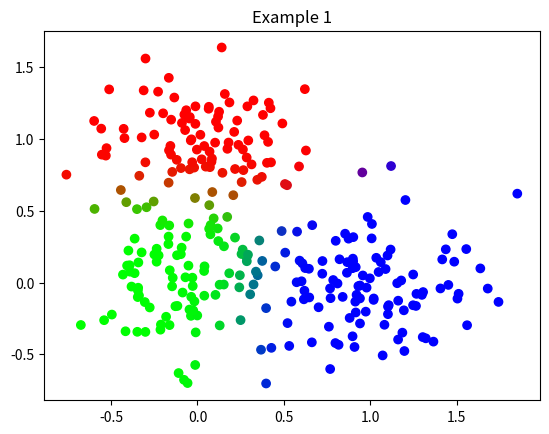
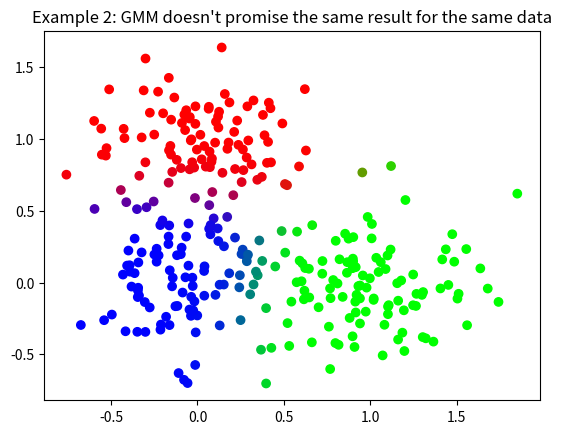
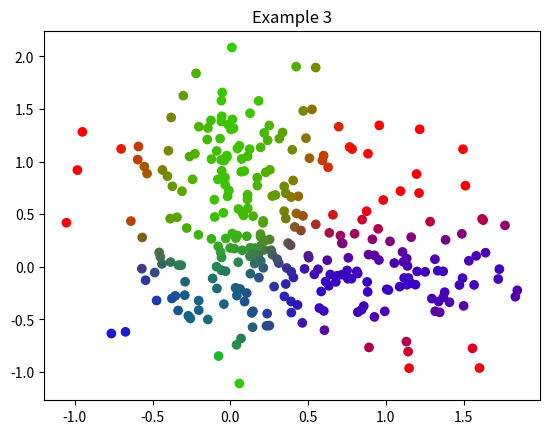
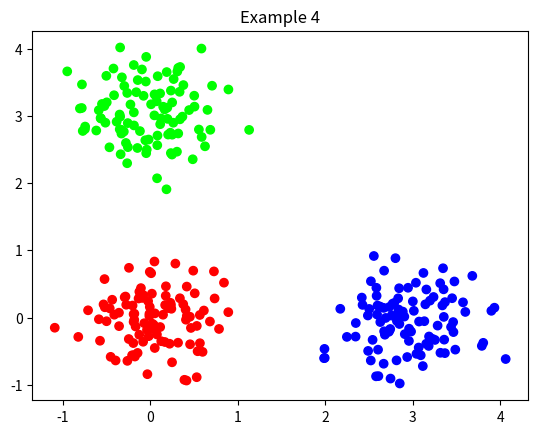
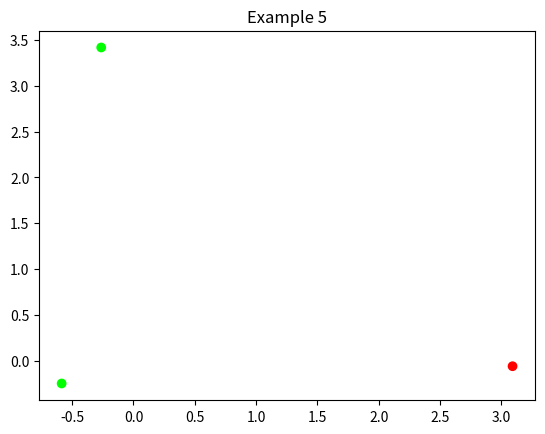

The script that saved these images, in order:
import numpy as np
import matplotlib.pyplot as plt


class GMM:
    def __init__(self, k, max_steps=2000, independent_variance=True, verbose=True):
        self.k = k
        self.max_steps = max_steps
        self.epsilon = 1e-8
        self.verbose = verbose
        # specify whether each feature has independent variance - that is, has a diagnol covariance matrix
        self.independent_variance = independent_variance

    def fit(self, X):
        n, self.feature_size = X.shape
        # the parameter of each gaussian distribution
        self.prior = np.ones(self.k) / self.k
        self.prior /= self.prior
        if self.independent_variance:
            self.std = np.repeat(np.std(X, axis=0, keepdims=True), self.k)
            self.mean = np.random.normal(X.mean(axis=0), self.std, [self.k, self.feature_size])
        else:
            self.cov = np.repeat(np.cov(X.T)[None, ...], self.k, axis=0)
            self.mean = np.random.multivariate_normal(X.mean(axis=0), self.cov[0], [self.k])

        previous_log_likelihood = -np.inf
        for step in range(self.max_steps):
            ''' Expectation step '''
            # posterior probability of each sample in each Gaussian model
            posterior = self.predict(X)
            ''' Maximization step'''
            # center of each Gaussian model
            self.mean = (posterior[:, :, None] * X[None, :, :]).sum(axis=1) / \
                        (posterior.sum(axis=1)[:, None] + self.epsilon)
            # distance from each sample to each center
            dis = X[None, :, :] - self.mean[:, None, :]
            if self.independent_variance:
                # variance of each Gaussian model
                var = (posterior[:, :, None] * dis ** 2).sum(axis=1) / \
                      (posterior.sum(axis=1)[:, None] + self.epsilon)
                # standard deviation of each Gaussian model, in each dimension
                # shape [k, feature_size]
                # std[i, j] is the variance of j-th feature in the i-th Gaussian model
                self.std = np.sqrt(var)
            else:
                # covariance of each Gaussian model
                # shape [k, feature_size, feature_size]
                # cov[i] is the covariance matrix of i-th Gaussian model
                self.cov = (dis.transpose(0, 2, 1) @ (posterior[:, :, None] * dis)) / \
                           (posterior.sum(axis=1)[:, None, None] + self.epsilon)
            self.prior = posterior.sum(axis=1)
            self.prior /= (self.prior.sum() + self.epsilon)

            # early stopping
            log_likelihood = self.log_likelihood(X)
            if self.verbose:
                print('After step', step, ', likelihood of model parameters is', np.exp(log_likelihood))
            if log_likelihood - previous_log_likelihood < self.epsilon:
                break
            previous_log_likelihood = log_likelihood


    def predict(self, X):
        """return the probability of each x belonging to each gaussian distribution"""
        posterior = self.pairwise_likelihood(X)
        posterior /= (posterior.sum(axis=0, keepdims=True) + self.epsilon)
        return posterior

    def pairwise_likelihood(self, X):
        """
        return the likelihood of each data piece in X belonging to each Gaussian cluster
        """
        # dis[i, j, k] is the distance from i-th center to j-th sample, in k-th dimension
        dis = X[None, :, :] - self.mean[:, None, :]
        # calculate log likelihood first, then likelihood
        if self.independent_variance:
            # data_log_likelihood is of shape [k, n, feature_size]
            data_log_likelihood = -dis ** 2 * .5 / (self.std[:, None, :] ** 2 + self.epsilon) \
                - np.log(np.sqrt(2 * np.pi) + self.epsilon) - np.log(self.std[:, None, :] + self.epsilon)
            # reduce likelihood to shape [k, n]
            # data_log_likelihood[i, j] is the likelihood of j-th sample belonging to i-th center
            data_log_likelihood = data_log_likelihood.sum(-1)
        else:
            fixed_cov = self.cov + self.epsilon * np.eye(self.feature_size)
            data_log_likelihood = -.5 * (dis @ np.linalg.inv(fixed_cov) * dis).sum(axis=-1) \
                                  - .5 * np.linalg.slogdet(2 * np.pi * fixed_cov)[1][:, None]
        data_likelihood = np.exp(data_log_likelihood)
        # the posterior of each datum belonging to a distribution, of shape [k, n]
        posterior = self.prior[:, None] * data_likelihood
        return posterior

    def log_likelihood(self, X):
        """
        return the likelihood of parameter given dataset X.
        It is exactly the posterior probability of X given current parametmer
        """
        posterior = self.pairwise_likelihood(X)
        log_likelihood = np.log(posterior.sum(axis=0)).mean()
        return log_likelihood


if __name__ == '__main__':
    def demonstrate(desc, X):
        gmm = GMM(3, independent_variance=False)
        # gmm = GMMGradientDescent(3)
        gmm.fit(X)
        pred = gmm.predict(X).T
        plt.scatter(X[:, 0], X[:, 1], color=pred)
        plt.title(desc)
        plt.show()

# ---------------------- Example 1---------------------------------------------
    X = np.concatenate([np.random.normal([0, 0], [.3, .3], [100, 2]),
                        np.random.normal([0, 1], [.3, .3], [100, 2]),
                        np.random.normal([1, 0], [.3, .3], [100, 2]),
                        ])
    demonstrate("Example 1", X)

    # ---------------------- Example 2---------------------------------------------
    demonstrate("Example 2: GMM doesn't promise the same result for the same data", X)

    # ---------------------- Example 3---------------------------------------------
    X = np.concatenate([
        np.random.normal([0, 0], [.4, .4], [100, 2]),
        np.random.normal([0, 1], [.4, .4], [100, 2]),
        np.random.normal([1, 0], [.4, .4], [100, 2]),
    ])
    demonstrate("Example 3", X)

    # ---------------------- Example 4---------------------------------------------
    X = np.concatenate([
        np.random.normal([0, 0], [.4, .4], [100, 2]),
        np.random.normal([0, 3], [.4, .4], [100, 2]),
        np.random.normal([3, 0], [.4, .4], [100, 2]),
    ])
    demonstrate("Example 4", X)

    # ---------------------- Example 5---------------------------------------------
    X = np.concatenate([
        np.random.normal([0, 0], [.4, .4], [1, 2]),
        np.random.normal([0, 3], [.4, .4], [1, 2]),
        np.random.normal([3, 0], [.4, .4], [1, 2]),
    ])
    demonstrate("Example 5", X)
